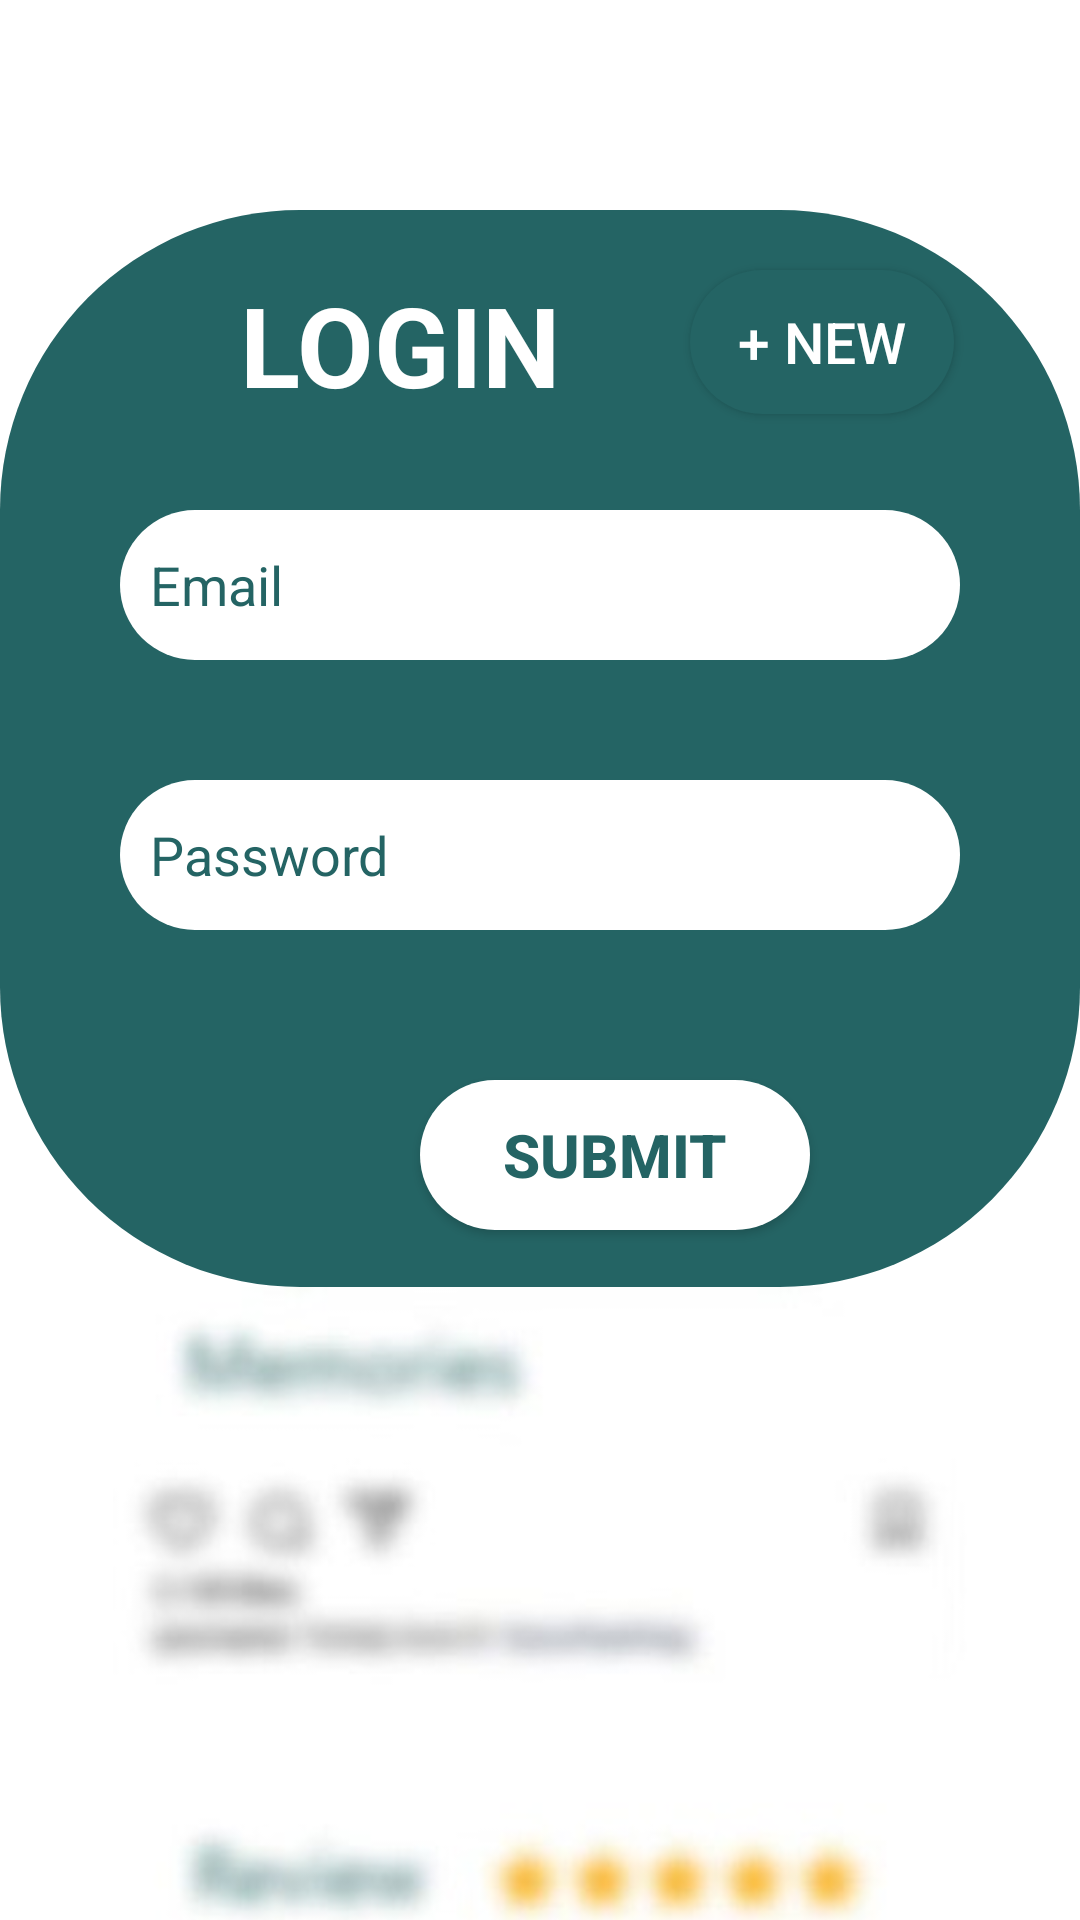

Reconstruct the res/layout file that produces this screen, plus the resources it refers to.
<!-- AndroidManifest.xml: application theme Theme.VicanzaTripPlanner -->
<!-- res/layout/activity_login.xml -->
<?xml version="1.0" encoding="utf-8"?>
<LinearLayout xmlns:android="http://schemas.android.com/apk/res/android"
    xmlns:app="http://schemas.android.com/apk/res-auto"
    xmlns:tools="http://schemas.android.com/tools"
    android:id="@+id/main"
    android:layout_width="match_parent"
    android:layout_height="match_parent"
    android:orientation="vertical"
    tools:context=".Login">


    <FrameLayout
        android:layout_width="match_parent"
        android:layout_height="359dp"
        android:layout_marginTop="70dp">

        <View
            android:layout_width="match_parent"
            android:layout_height="match_parent"
            android:background="@drawable/green_frame" />

        <TextView
            android:layout_width="wrap_content"
            android:layout_height="wrap_content"
            android:text="LOGIN"
            android:textColor="#FFFFFF"
            android:textSize="37sp"
            android:textStyle="bold"
            android:layout_marginStart="80dp"
            android:layout_marginTop="20dp"
            />

        <androidx.appcompat.widget.AppCompatButton
            android:id="@+id/loginButton"
            android:layout_width="wrap_content"
            android:layout_height="wrap_content"
            android:onClick="newButtonHandler"
            android:layout_marginStart="230dp"
            android:layout_marginTop="20dp"
            android:background="@drawable/new_button"
            android:text="@string/new_button"
            android:textSize="19sp"
            android:textColor="@color/white"
            app:icon="@android:drawable/ic_input_add" />
        
        <EditText
            android:id="@+id/etEmail"
            android:layout_width="match_parent"
            android:layout_height="50dp"
            android:layout_marginTop="100dp"
            android:layout_marginLeft="40dp"
            android:layout_marginRight="40dp"
            android:textColorHint="#246464"
            android:background="@drawable/rounded_edit_text"
            android:hint="Email"
            android:padding="10dp"
            android:gravity="center_vertical" />

        
        <EditText
            android:id="@+id/etPassword"
            android:layout_width="match_parent"
            android:layout_height="50dp"
            android:layout_marginTop="190dp"
            android:background="@drawable/rounded_edit_text"
            android:hint="Password"
            android:textColorHint="#246464"
            android:layout_marginLeft="40dp"
            android:layout_marginRight="40dp"
            android:padding="10dp"
            android:gravity="center_vertical"
            android:inputType="textPassword" />

        <androidx.appcompat.widget.AppCompatButton
            android:id="@+id/btnLogin"
            android:layout_width="130dp"
            android:layout_height="50dp"
            android:textColor="#246464"
            android:background="@drawable/submit_buttom"
            android:text="@string/submit"

            android:layout_marginStart="140dp"
            android:layout_marginTop="290dp"
            android:textStyle="bold"
            android:textSize="20sp"
            />

    </FrameLayout>

    <ImageView
        android:id="@+id/imageView2"
        android:layout_width="match_parent"
        android:layout_height="300dp"
        app:srcCompat="@drawable/login"
        tools:layout_editor_absoluteX="31dp"
        tools:layout_editor_absoluteY="331dp" />
</LinearLayout>
<!-- resources referenced by this layout -->
<resources>
  <!-- drawable green_frame (drawable) -->
  <?xml version="1.0" encoding="utf-8"?>
  
  <shape xmlns:android="http://schemas.android.com/apk/res/android"
      android:shape="rectangle">
      <solid android:color="#246464" /> 
      <corners android:radius="100dp" /> 
      <padding
          android:left="16dp"
          android:top="16dp"
          android:right="16dp"
          android:bottom="16dp" />
  </shape>
  <!-- drawable login: jpg bitmap (drawable, 6399 bytes) -->
  <!-- drawable new_button (drawable) -->
  <?xml version="1.0" encoding="utf-8"?>
  
  <shape xmlns:android="http://schemas.android.com/apk/res/android"
      >
      <solid android:color="#246464" />
      <corners android:topLeftRadius="100dp"
          android:topRightRadius="100dp"
          android:bottomRightRadius="100dp"
          android:bottomLeftRadius="100dp"
          />
  </shape>
  <!-- drawable rounded_edit_text (drawable) -->
  <?xml version="1.0" encoding="utf-8"?>
  
  <shape xmlns:android="http://schemas.android.com/apk/res/android"
      >
      <solid android:color="#FFFFFF" />
      <corners android:radius="30dp"/>
  </shape>
  <!-- drawable submit_buttom (drawable) -->
  <?xml version="1.0" encoding="utf-8"?>
  
  <shape xmlns:android="http://schemas.android.com/apk/res/android"
      >
      <solid android:color="@color/white" />
      <corners android:topLeftRadius="100dp"
          android:topRightRadius="100dp"
          android:bottomRightRadius="100dp"
          android:bottomLeftRadius="100dp"
          />
  </shape>
  <string name="new_button">+ New</string>
  <string name="submit">Submit</string>
  <style name="Theme.VicanzaTripPlanner" parent="Theme.MaterialComponents.DayNight.DarkActionBar">
          
          <item name="colorPrimary">@color/purple_500</item>
          <item name="colorPrimaryVariant">@color/purple_700</item>
          <item name="colorOnPrimary">@color/white</item>
          
          <item name="colorSecondary">@color/teal_200</item>
          <item name="colorSecondaryVariant">@color/teal_700</item>
          <item name="colorOnSecondary">@color/black</item>
          
          <item name="android:statusBarColor">?attr/colorPrimaryVariant</item>
          
      </style>
  <!-- not gathered from this repository: default colours our renderer supplied (Android Studio template values) -->
  <color name="purple_500">#FF6200EE</color>
  <color name="purple_700">#FF3700B3</color>
  <color name="teal_200">#FF03DAC5</color>
  <color name="teal_700">#FF018786</color>
  <color name="black">#FF000000</color>
  <color name="white">#FFFFFFFF</color>
</resources>
